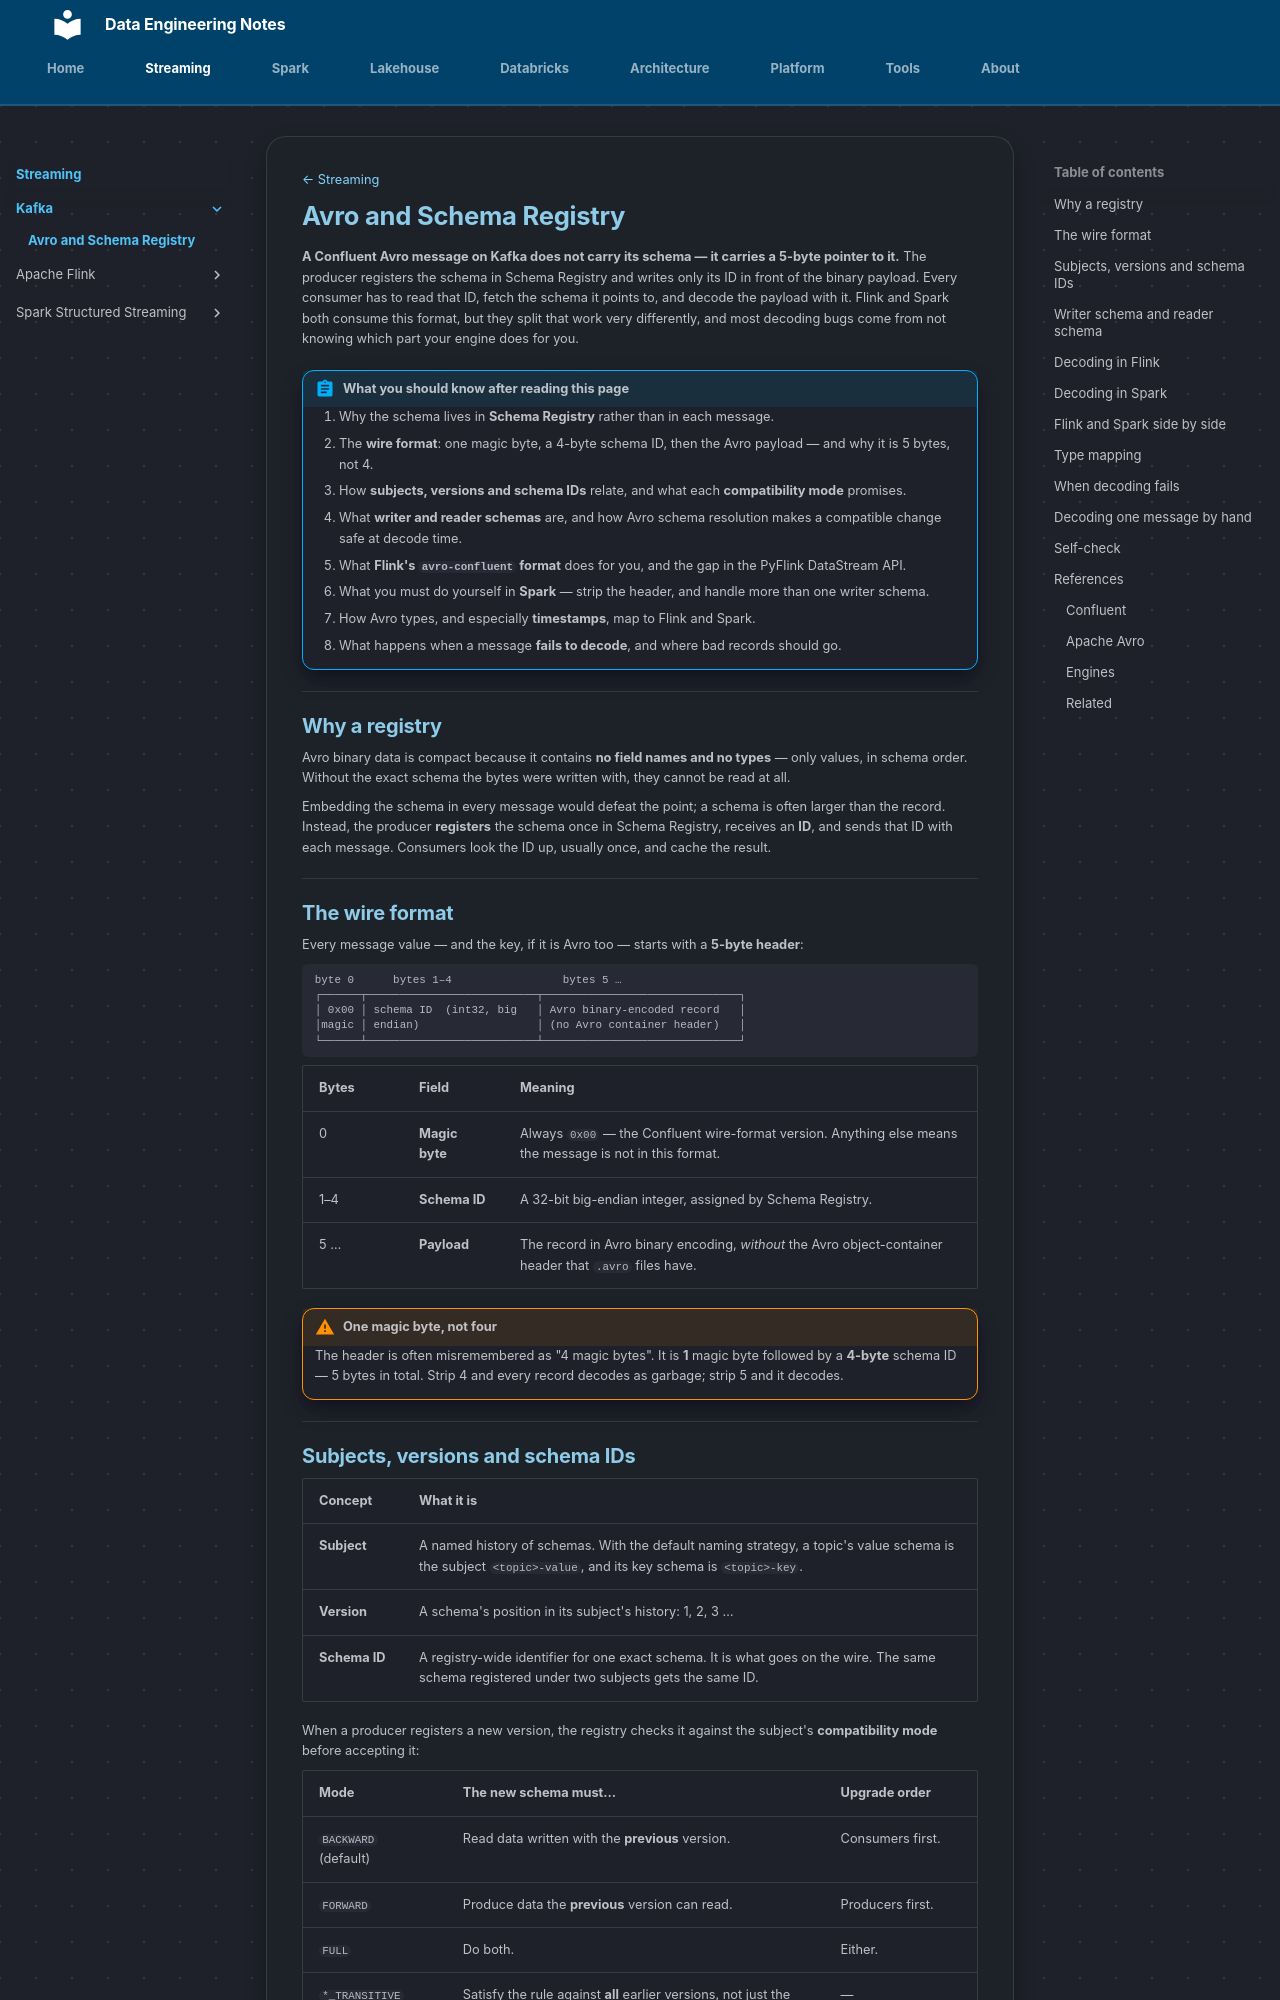

repository: hoile9119/de-notes · page: streaming/kafka/avro-and-schema-registry/index.html · generator: mkdocs

[← Streaming](../index.md)

# Avro and Schema Registry

**A Confluent Avro message on Kafka does not carry its schema — it carries a
5-byte pointer to it.** The producer registers the schema in Schema Registry
and writes only its ID in front of the binary payload. Every consumer has to
read that ID, fetch the schema it points to, and decode the payload with it.
Flink and Spark both consume this format, but they split that work very
differently, and most decoding bugs come from not knowing which part your
engine does for you.

!!! abstract "What you should know after reading this page"
    1. Why the schema lives in **Schema Registry** rather than in each message.
    2. The **wire format**: one magic byte, a 4-byte schema ID, then the Avro
       payload — and why it is 5 bytes, not 4.
    3. How **subjects, versions and schema IDs** relate, and what each
       **compatibility mode** promises.
    4. What **writer and reader schemas** are, and how Avro schema resolution
       makes a compatible change safe at decode time.
    5. What **Flink's `avro-confluent` format** does for you, and the gap in the
       PyFlink DataStream API.
    6. What you must do yourself in **Spark** — strip the header, and handle
       more than one writer schema.
    7. How Avro types, and especially **timestamps**, map to Flink and Spark.
    8. What happens when a message **fails to decode**, and where bad records
       should go.

---

## Why a registry

Avro binary data is compact because it contains **no field names and no
types** — only values, in schema order. Without the exact schema the bytes were
written with, they cannot be read at all.

Embedding the schema in every message would defeat the point; a schema is often
larger than the record. Instead, the producer **registers** the schema once in
Schema Registry, receives an **ID**, and sends that ID with each message.
Consumers look the ID up, usually once, and cache the result.

---

## The wire format

Every message value — and the key, if it is Avro too — starts with a **5-byte
header**:

```text
byte 0      bytes 1–4                 bytes 5 …
┌──────┬──────────────────────────┬──────────────────────────────┐
│ 0x00 │ schema ID  (int32, big   │ Avro binary-encoded record   │
│magic │ endian)                  │ (no Avro container header)   │
└──────┴──────────────────────────┴──────────────────────────────┘
```

| Bytes | Field | Meaning |
|---|---|---|
| 0 | **Magic byte** | Always `0x00` — the Confluent wire-format version. Anything else means the message is not in this format. |
| 1–4 | **Schema ID** | A 32-bit big-endian integer, assigned by Schema Registry. |
| 5 … | **Payload** | The record in Avro binary encoding, *without* the Avro object-container header that `.avro` files have. |

!!! warning "One magic byte, not four"
    The header is often misremembered as "4 magic bytes". It is **1** magic byte
    followed by a **4-byte** schema ID — 5 bytes in total. Strip 4 and every
    record decodes as garbage; strip 5 and it decodes.

---
